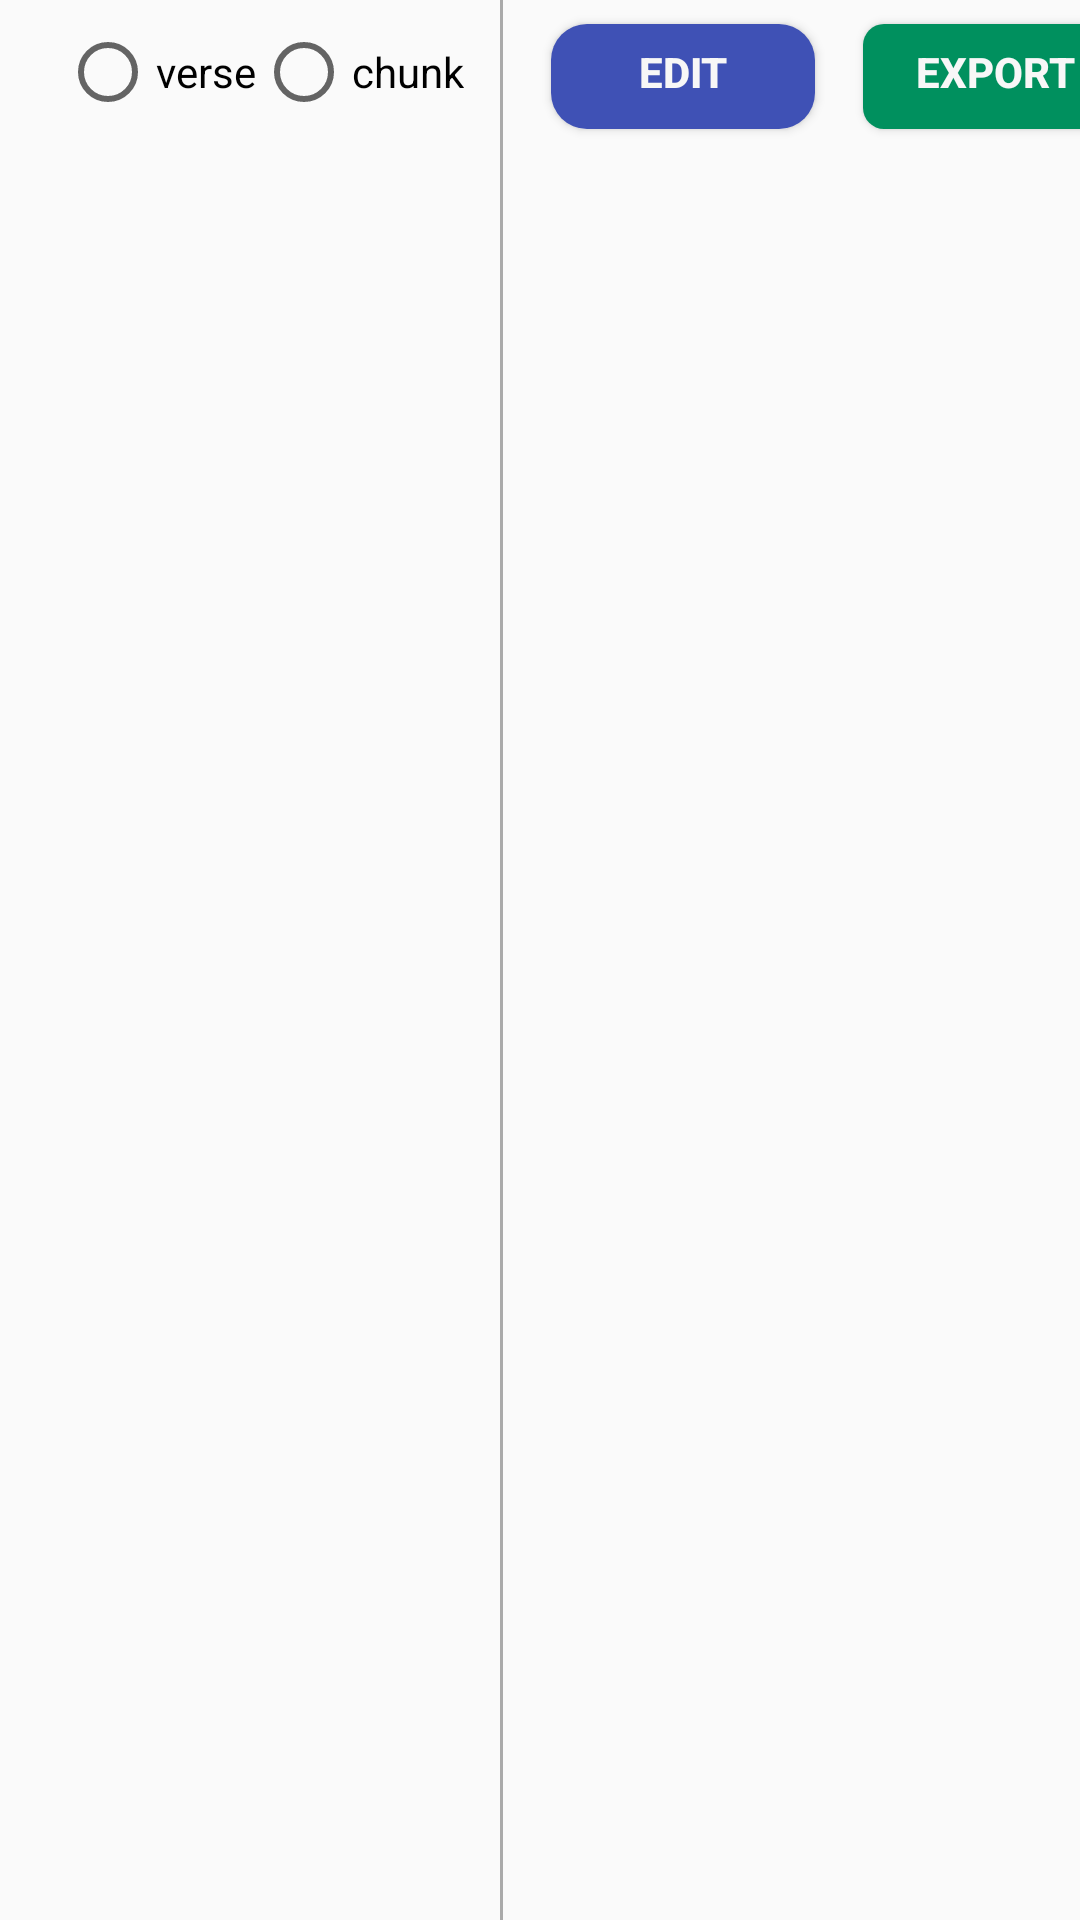

Reconstruct the res/layout file that produces this screen, plus the resources it refers to.
<!-- AndroidManifest.xml: application theme Theme.AppCompat.Light.NoActionBar -->
<!-- res/layout/mode_list_cell.xml -->
<?xml version="1.0" encoding="utf-8"?>
<LinearLayout xmlns:android="http://schemas.android.com/apk/res/android"
    xmlns:app="http://schemas.android.com/apk/res-auto"
    android:layout_width="match_parent"
    android:layout_height="match_parent"
    android:orientation="horizontal">

    <TextView
        android:id="@+id/projectTextView"
        android:layout_width="0dp"
        android:layout_height="32dp"
        android:layout_marginHorizontal="8dp"
        android:layout_marginVertical="8dp"
        android:layout_weight="1"
        android:padding="5dp"
        android:singleLine="true"
        android:text="@string/project" />

    <RadioGroup
        android:id="@+id/radioGroup"
        android:layout_width="wrap_content"
        android:layout_height="wrap_content"
        android:layout_marginHorizontal="4dp"
        android:layout_marginVertical="8dp"
        android:orientation="horizontal">

        <RadioButton
            android:id="@+id/verseRadio"
            android:layout_width="wrap_content"
            android:layout_height="match_parent"
            android:singleLine="true"
            android:text="@string/verse"
            android:textColor="#000" />

        <RadioButton
            android:id="@+id/chunkRadio"
            android:layout_width="wrap_content"
            android:layout_height="match_parent"
            android:singleLine="true"
            android:text="@string/chunk"
            android:textColor="#000" />
    </RadioGroup>

    <View
        android:id="@+id/divider"
        android:layout_width="1dp"
        android:layout_height="match_parent"
        android:layout_marginHorizontal="8dp"
        android:layout_marginVertical="0dp"
        android:background="@android:color/darker_gray" />

    <Button
        android:id="@+id/editProject"
        android:layout_width="wrap_content"
        android:layout_height="35dp"
        android:layout_marginHorizontal="8dp"
        android:layout_marginVertical="8dp"
        android:background="@drawable/round_corner_primary"
        android:paddingHorizontal="5dp"
        android:paddingBottom="3dp"
        android:text="@string/edit"
        android:textColor="@color/white"
        android:textStyle="bold" />

    <Button
        android:id="@+id/exportProject"
        android:layout_width="wrap_content"
        android:layout_height="35dp"
        android:layout_marginHorizontal="8dp"
        android:layout_marginVertical="8dp"
        android:background="@drawable/round_corner_secondary_small"
        android:paddingHorizontal="5dp"
        android:paddingBottom="3dp"
        android:text="@string/export"
        android:textColor="@color/white"
        android:textStyle="bold" />

</LinearLayout>
<!-- resources referenced by this layout -->
<resources>
  <color name="white">#F7F7F7</color>
  <!-- drawable round_corner_primary (drawable) -->
  <?xml version="1.0" encoding="utf-8"?>
  <selector xmlns:android="http://schemas.android.com/apk/res/android">
      <item android:state_enabled="false">
          <shape xmlns:android="http://schemas.android.com/apk/res/android" >
              <corners android:radius="12dp" />
              <solid android:color="@color/darkGray"></solid>
          </shape>
      </item>
      <item>
          <shape android:shape="rectangle">
              <corners android:radius="12dp" />
              <solid android:color="@color/colorPrimary" />
          </shape>
      </item>
  </selector>
  <!-- drawable round_corner_secondary_small (drawable) -->
  <?xml version="1.0" encoding="utf-8"?>
  <selector xmlns:android="http://schemas.android.com/apk/res/android">
      <item android:state_enabled="false">
          <shape xmlns:android="http://schemas.android.com/apk/res/android" >
              <corners android:radius="7dp" />
              <solid android:color="@color/darkGray"></solid>
          </shape>
      </item>
      <item>
          <shape android:shape="rectangle">
              <corners android:radius="7dp" />
              <solid android:color="@color/colorAccentDark" />
          </shape>
      </item>
  </selector>
  <string name="chunk">chunk</string>
  <string name="edit">edit</string>
  <string name="export">export</string>
  <string name="project">project</string>
  <string name="verse">verse</string>
  <color name="darkGray">#888888</color>
  <color name="colorPrimary">#3F51B5</color>
  <color name="colorAccentDark">#00905E</color>
</resources>
